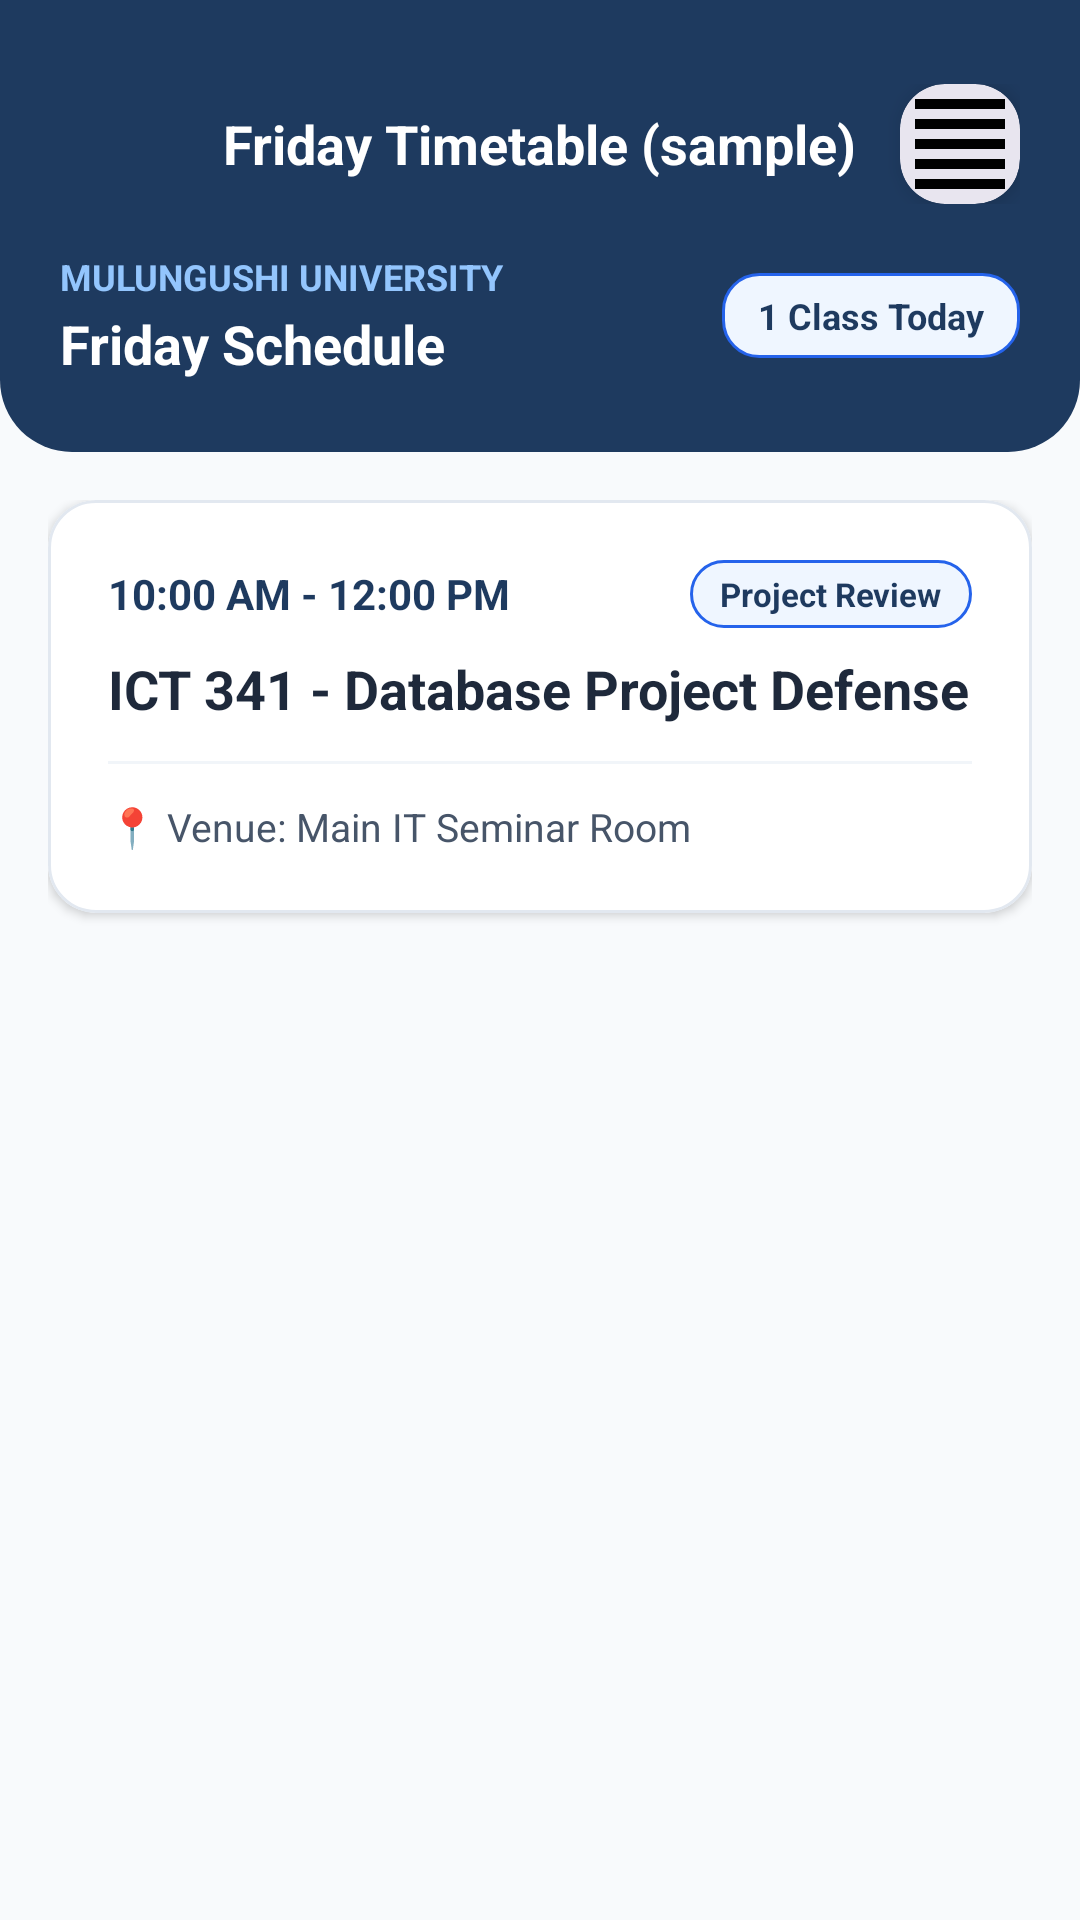

Layout XML and referenced resources for this Android screen:
<!-- AndroidManifest.xml: application theme Theme.MyApplication -->
<!-- res/layout/activity_friday.xml -->
<?xml version="1.0" encoding="utf-8"?>
<LinearLayout xmlns:android="http://schemas.android.com/apk/res/android"
    xmlns:app="http://schemas.android.com/apk/res-auto"
    xmlns:tools="http://schemas.android.com/tools"
    android:id="@+id/friday_main"
    android:layout_width="match_parent"
    android:layout_height="match_parent"
    android:background="@color/p"
    android:orientation="vertical"
    tools:context=".friday">

    
    <LinearLayout
        android:layout_width="match_parent"
        android:layout_height="wrap_content"
        android:background="@drawable/header_bg"
        android:orientation="vertical"
        android:paddingStart="20dp"
        android:paddingTop="28dp"
        android:paddingEnd="20dp"
        android:paddingBottom="24dp">

        <RelativeLayout
            android:layout_width="match_parent"
            android:layout_height="wrap_content"
            android:layout_marginBottom="16dp">

            <ImageView
                android:id="@+id/back"
                android:layout_width="32dp"
                android:layout_height="32dp"
                android:layout_alignParentStart="true"
                android:layout_centerVertical="true"
                android:background="?attr/selectableItemBackgroundBorderless"
                android:clickable="true"
                android:contentDescription="Back"
                android:focusable="true"
                android:padding="4dp"
                android:src="@drawable/baseline_arrow_back_24"
                app:tint="@color/white" />

            <TextView
                android:layout_width="wrap_content"
                android:layout_height="wrap_content"
                android:layout_centerInParent="true"
                android:text="Friday Timetable (sample)"
                android:textColor="@color/white"
                android:textSize="18sp"
                android:textStyle="bold" />

            <com.google.android.material.card.MaterialCardView
                android:layout_width="40dp"
                android:layout_height="40dp"
                android:layout_alignParentEnd="true"
                android:layout_centerVertical="true"
                app:cardCornerRadius="15dp"
                app:cardElevation="4dp"
                app:strokeWidth="0dp">

                <AutoCompleteTextView
                    android:id="@+id/rol"
                    android:layout_width="match_parent"
                    android:layout_height="match_parent"
                    android:background="@drawable/baseline_format_align_justify_24"
                    android:contentDescription="@string/settings"
                    android:cursorVisible="false"
                    android:focusable="false"
                    android:inputType="none"
                    android:scaleType="centerCrop" />
            </com.google.android.material.card.MaterialCardView>
        </RelativeLayout>

        <LinearLayout
            android:layout_width="match_parent"
            android:layout_height="wrap_content"
            android:gravity="center_vertical"
            android:orientation="horizontal">

            <LinearLayout
                android:layout_width="0dp"
                android:layout_height="wrap_content"
                android:layout_weight="1"
                android:orientation="vertical">

                <TextView
                    android:layout_width="wrap_content"
                    android:layout_height="wrap_content"
                    android:text="MULUNGUSHI UNIVERSITY"
                    android:textColor="#93C5FD"
                    android:textSize="12sp"
                    android:textStyle="bold" />

                <TextView
                    android:layout_width="wrap_content"
                    android:layout_height="wrap_content"
                    android:layout_marginTop="2dp"
                    android:text="Friday Schedule"
                    android:textColor="@color/white"
                    android:textSize="18sp"
                    android:textStyle="bold" />
            </LinearLayout>

            <TextView
                android:layout_width="wrap_content"
                android:layout_height="wrap_content"
                android:background="@drawable/badge_bg"
                android:paddingHorizontal="12dp"
                android:paddingVertical="6dp"
                android:text="1 Class Today"
                android:textColor="?attr/accentTextColor"
                android:textSize="12sp"
                android:textStyle="bold" />
        </LinearLayout>
    </LinearLayout>

    <ScrollView
        android:layout_width="match_parent"
        android:layout_height="0dp"
        android:layout_weight="1"
        android:clipToPadding="false"
        android:padding="16dp">

        <LinearLayout
            android:layout_width="match_parent"
            android:layout_height="wrap_content"
            android:orientation="vertical">

            
            <com.google.android.material.card.MaterialCardView
                android:layout_width="match_parent"
                android:layout_height="wrap_content"
                android:layout_marginBottom="16dp"
                app:cardBackgroundColor="@color/card_bg_color"
                app:cardCornerRadius="16dp"
                app:cardElevation="2dp"
                app:strokeColor="@color/card_stroke_color"
                app:strokeWidth="1dp">

                <LinearLayout
                    android:layout_width="match_parent"
                    android:layout_height="wrap_content"
                    android:orientation="vertical"
                    android:padding="20dp">

                    <LinearLayout
                        android:layout_width="match_parent"
                        android:layout_height="wrap_content"
                        android:gravity="center_vertical"
                        android:orientation="horizontal">

                        <TextView
                            android:layout_width="0dp"
                            android:layout_height="wrap_content"
                            android:layout_weight="1"
                            android:text="10:00 AM - 12:00 PM"
                            android:textColor="?attr/accentTextColor"
                            android:textSize="14sp"
                            android:textStyle="bold" />

                        <TextView
                            android:layout_width="wrap_content"
                            android:layout_height="wrap_content"
                            android:background="@drawable/badge_bg"
                            android:paddingHorizontal="10dp"
                            android:paddingVertical="4dp"
                            android:text="Project Review"
                            android:textColor="?attr/accentTextColor"
                            android:textSize="11sp"
                            android:textStyle="bold" />
                    </LinearLayout>

                    <TextView
                        android:layout_width="wrap_content"
                        android:layout_height="wrap_content"
                        android:layout_marginTop="8dp"
                        android:text="ICT 341 - Database Project Defense"
                        android:textColor="@color/form_text_color"
                        android:textSize="18sp"
                        android:textStyle="bold" />

                    <View
                        android:layout_width="match_parent"
                        android:layout_height="1dp"
                        android:layout_marginTop="12dp"
                        android:layout_marginBottom="12dp"
                        android:background="@color/soft_bg" />

                    <LinearLayout
                        android:layout_width="match_parent"
                        android:layout_height="wrap_content"
                        android:orientation="horizontal">

                        <TextView
                            android:layout_width="0dp"
                            android:layout_height="wrap_content"
                            android:layout_weight="1"
                            android:text="📍 Venue: Main IT Seminar Room"
                            android:textColor="@color/form_label_color"
                            android:textSize="13sp" />
                    </LinearLayout>
                </LinearLayout>
            </com.google.android.material.card.MaterialCardView>

        </LinearLayout>
    </ScrollView>
</LinearLayout>
<!-- resources referenced by this layout -->
<resources>
  <color name="card_bg_color">#FFFFFF</color>
  <color name="card_stroke_color">#E2E8F0</color>
  <color name="form_label_color">#475569</color>
  <color name="form_text_color">#1E293B</color>
  <color name="p">#F8FAFC</color>
  <color name="soft_bg">#F1F5F9</color>
  <color name="white">#FFFFFFFF</color>
  <!-- drawable badge_bg (drawable) -->
  <?xml version="1.0" encoding="utf-8"?>
  <shape xmlns:android="http://schemas.android.com/apk/res/android"
      android:shape="rectangle">
      <solid android:color="#EFF6FF" />
      <corners android:radius="12dp" />
      <stroke android:width="1dp" android:color="#2563EB" />
  </shape>
  <!-- drawable baseline_format_align_justify_24 (drawable) -->
  <vector xmlns:android="http://schemas.android.com/apk/res/android" android:height="24dp" android:tint="#000000" android:viewportHeight="24" android:viewportWidth="24" android:width="24dp">
        
      <path android:fillColor="@android:color/white" android:pathData="M3,21h18v-2L3,19v2zM3,17h18v-2L3,15v2zM3,13h18v-2L3,11v2zM3,9h18L21,7L3,7v2zM3,3v2h18L21,3L3,3z"/>
      
  </vector>
  <!-- drawable header_bg (drawable) -->
  <?xml version="1.0" encoding="utf-8"?>
  <shape xmlns:android="http://schemas.android.com/apk/res/android"
      android:shape="rectangle">
      <solid android:color="?attr/colorPrimary" />
      <corners
          android:bottomLeftRadius="24dp"
          android:bottomRightRadius="24dp" />
  </shape>
  <string name="settings">SETTINGS</string>
  <style name="Theme.MyApplication" parent="Base.Theme.MyApplication" />
  <style name="Base.Theme.MyApplication" parent="Theme.Material3.DayNight.NoActionBar">
          <item name="colorPrimary">@color/accent_navy</item>
          <item name="colorOnPrimary">@color/white</item>
          <item name="accentTextColor">@color/accent_navy_text</item>
          <item name="android:statusBarColor">@color/accent_navy</item>
          <item name="android:navigationBarColor">@color/p</item>
          <item name="android:windowLightNavigationBar" tools:targetApi="O_MR1">true</item>
      </style>
  <color name="accent_navy">#1E3A5F</color>
  <color name="accent_navy_text">#1E3A5F</color>
</resources>
